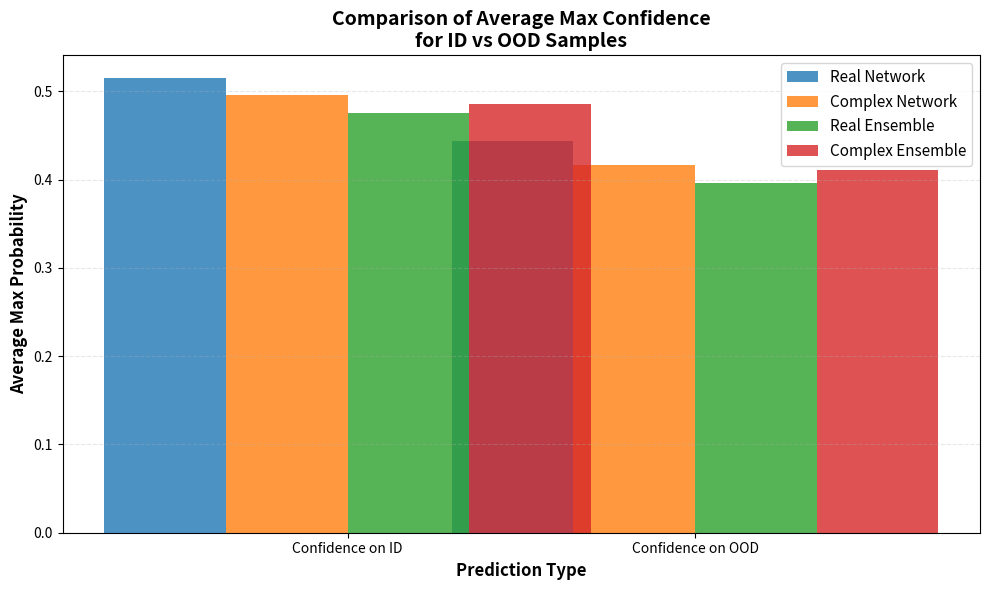

The script that saved this image:
import matplotlib.pyplot as plt
import numpy as np


def compare_histograms():
    """
    Plot two histograms on the same scale for comparison.
    """
    categories = ['Confidence on ID', 'Confidence on OOD']
    set1_avgs = [0.515,0.444]
    set2_avgs = [0.496,0.416]
    set3_avgs = [0.475, 0.396] #real
    set4_avgs = [0.486, 0.411]
    x = np.arange(len(categories))
    width = 0.35

    fig, ax = plt.subplots(figsize=(10, 6))

    ax.bar(x - 1.5 * width, set1_avgs, width, label='Real Network', alpha=0.8)
    ax.bar(x - 0.5 * width, set2_avgs, width, label='Complex Network', alpha=0.8)
    ax.bar(x + 0.5 * width, set3_avgs, width, label='Real Ensemble', alpha=0.8)
    ax.bar(x + 1.5 * width, set4_avgs, width, label='Complex Ensemble', alpha=0.8)

    # Labels and formatting
    ax.set_xlabel('Prediction Type', fontsize=12, fontweight='bold')
    ax.set_ylabel('Average Max Probability', fontsize=12, fontweight='bold')
    ax.set_title(
        'Comparison of Average Max Confidence\nfor ID vs OOD Samples',
        fontsize=14,
        fontweight='bold'
    )

    ax.set_xticks(x)
    ax.set_xticklabels(categories)
    ax.legend(fontsize=11)
    ax.grid(axis='y', alpha=0.3, linestyle='--')

    plt.tight_layout()
    plt.show()


if __name__ == '__main__':
    compare_histograms()